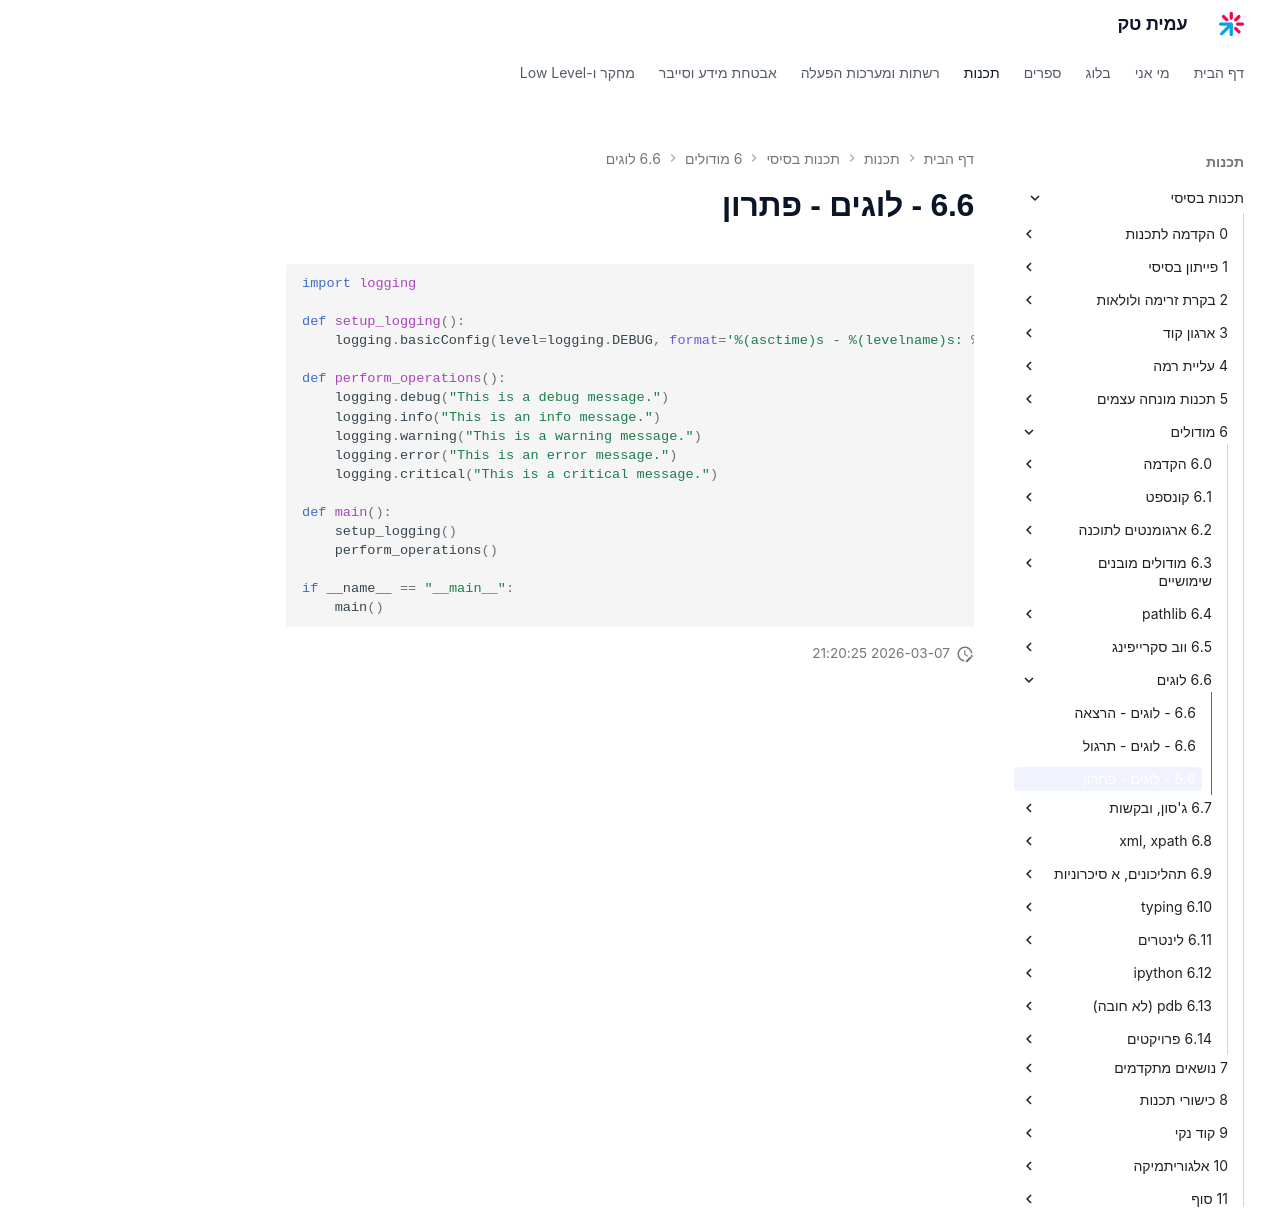

repository: AmitPinchasi/amittech · page: תכנות-בסיסי/6 - מודולים/6.6 - לוגים/6.6 - לוגים - פתרון/index.html · generator: mkdocs

```python
import logging

def setup_logging():
    logging.basicConfig(level=logging.DEBUG, format='%(asctime)s - %(levelname)s: %(message)s')

def perform_operations():
    logging.debug("This is a debug message.")
    logging.info("This is an info message.")
    logging.warning("This is a warning message.")
    logging.error("This is an error message.")
    logging.critical("This is a critical message.")

def main():
    setup_logging()
    perform_operations()

if __name__ == "__main__":
    main()

```
